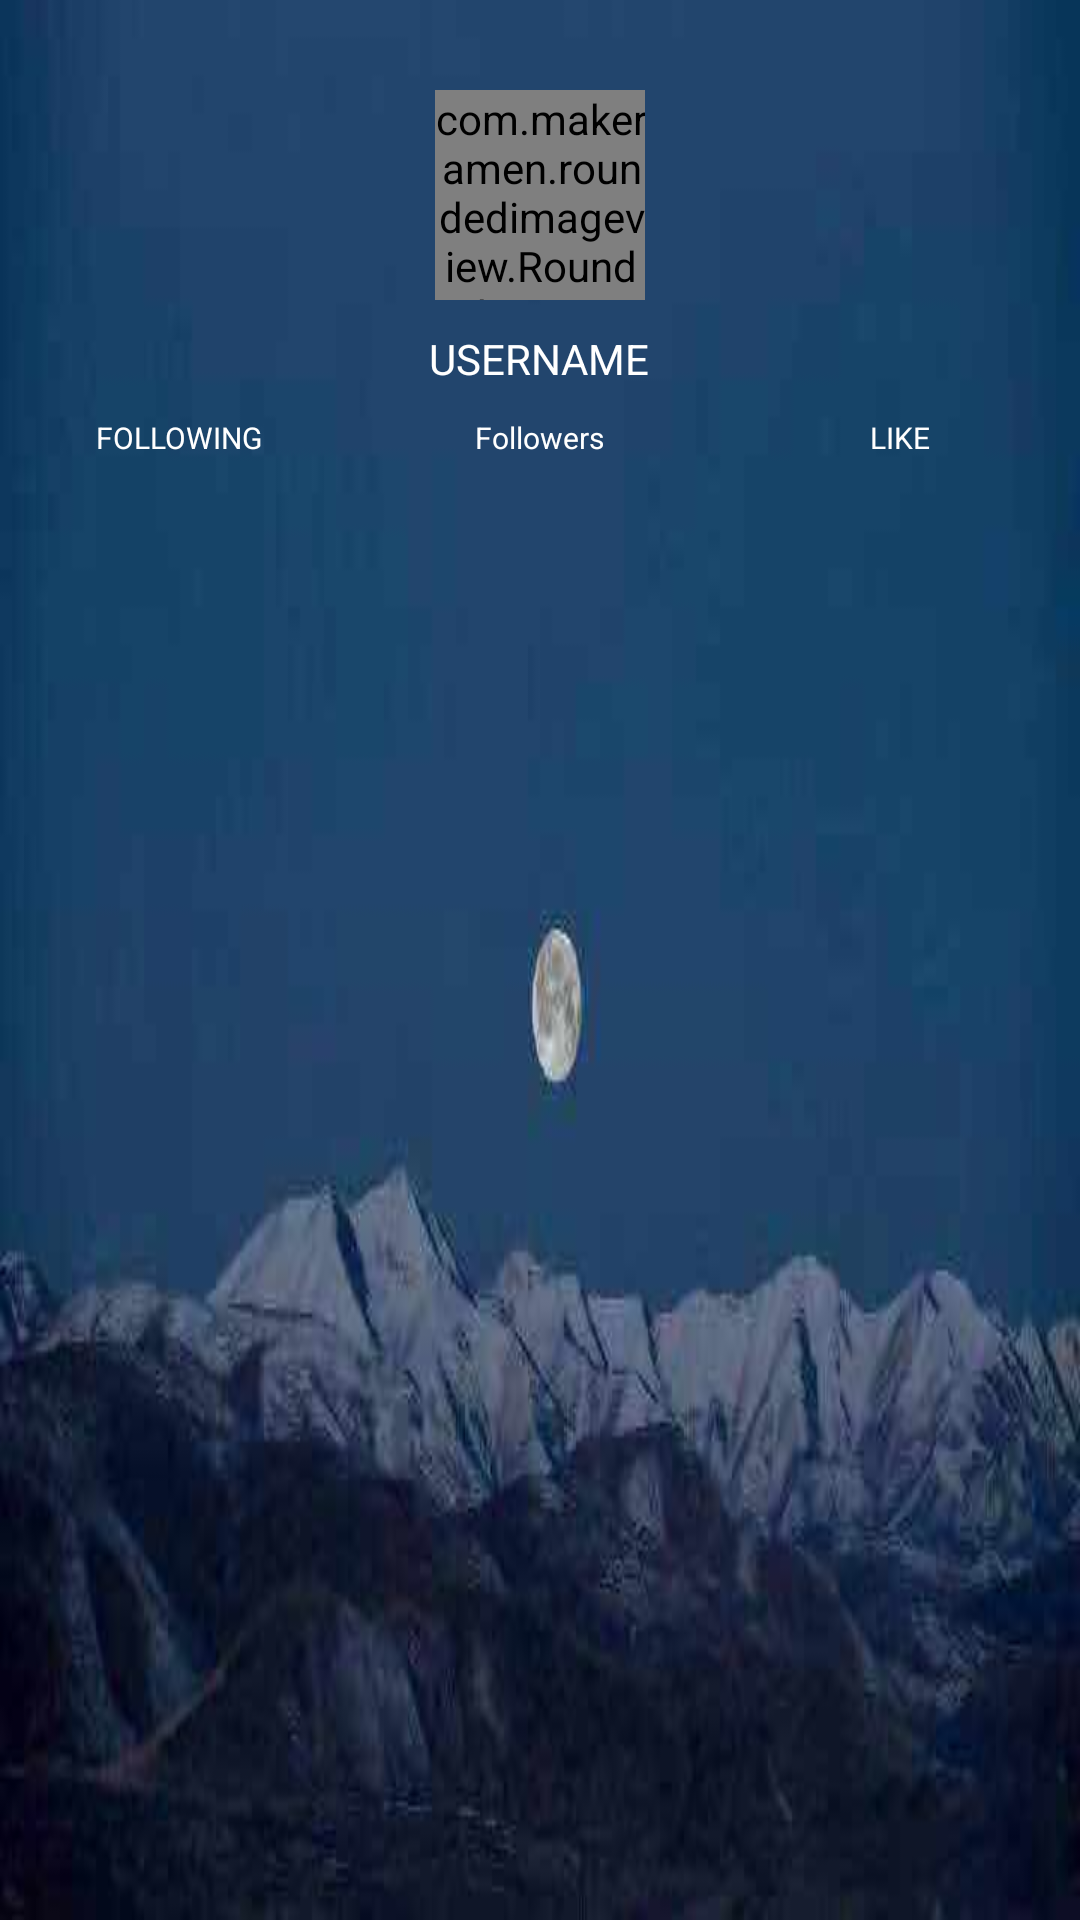

Write the Android layout XML for this screen, with the resource values it uses.
<!-- AndroidManifest.xml: fallback theme Theme.MaterialComponents.DayNight.NoActionBar -->
<!-- res/layout/profile_head.xml -->
<?xml version="1.0" encoding="utf-8"?>
<FrameLayout xmlns:android="http://schemas.android.com/apk/res/android"
    android:layout_width="match_parent"
    android:layout_height="170dp"
    xmlns:app="http://schemas.android.com/apk/res-auto">
    <ImageView
        android:layout_width="match_parent"
        android:layout_height="match_parent"
        android:background="@drawable/profileback1"
        />
    <LinearLayout
        android:layout_width="match_parent"
        android:layout_height="wrap_content"
        android:orientation="vertical"
        >
        <com.makeramen.roundedimageview.RoundedImageView
            android:layout_marginTop="30dp"
            android:id="@+id/profile_photo"
            app:riv_oval="true"
            app:riv_border_width="1dp"
            android:layout_width="70dp"
            android:layout_height="70dp"
            android:layout_gravity="center_horizontal"
            />
        <TextView
            android:layout_width="wrap_content"
            android:layout_height="wrap_content"
            android:layout_gravity="center_horizontal"
            android:id="@+id/username"
            android:text="USERNAME"
            android:textColor="#FFFFFF"
            android:layout_marginTop="10dp"
            />
        <LinearLayout
            android:layout_marginTop="10dp"
            android:layout_width="match_parent"
            android:layout_height="wrap_content"
            android:orientation="horizontal"
            >
            <LinearLayout
                android:layout_weight="1"
                android:layout_width="0dp"
                android:layout_height="wrap_content"
                android:orientation="vertical"
                >
                <TextView
                    android:id="@+id/following"
                    android:layout_gravity="center"
                    android:layout_width="wrap_content"
                    android:layout_height="wrap_content"
                    android:text="@string/Following"
                    android:textSize="10dp"
                    android:textColor="#FFFFFF"
                    />
            </LinearLayout>
            <LinearLayout
                android:layout_weight="1"
                android:layout_width="0dp"
                android:layout_height="wrap_content"
                android:orientation="vertical"
                >
                <TextView
                    android:id="@+id/followers"
                    android:layout_gravity="center"
                    android:layout_width="wrap_content"
                    android:layout_height="wrap_content"
                    android:text="@string/Followers"
                    android:textSize="10dp"
                    android:textColor="#FFFFFF"
                    />
            </LinearLayout>
            <LinearLayout
                android:layout_weight="1"
                android:layout_width="0dp"
                android:layout_height="wrap_content"
                android:orientation="vertical"
                >
                <TextView
                    android:id="@+id/likes"
                    android:layout_gravity="center"
                    android:layout_width="wrap_content"
                    android:layout_height="wrap_content"
                    android:text="@string/Like"
                    android:textSize="10dp"
                    android:textColor="#FFFFFF"
                    />

            </LinearLayout>
        </LinearLayout>
    </LinearLayout>

</FrameLayout>
<!-- resources referenced by this layout -->
<resources>
  <!-- drawable profileback1: jpg bitmap (drawable, 11923 bytes) -->
  <string name="Followers">Followers</string>
  <string name="Following">FOLLOWING</string>
  <string name="Like">LIKE</string>
</resources>
